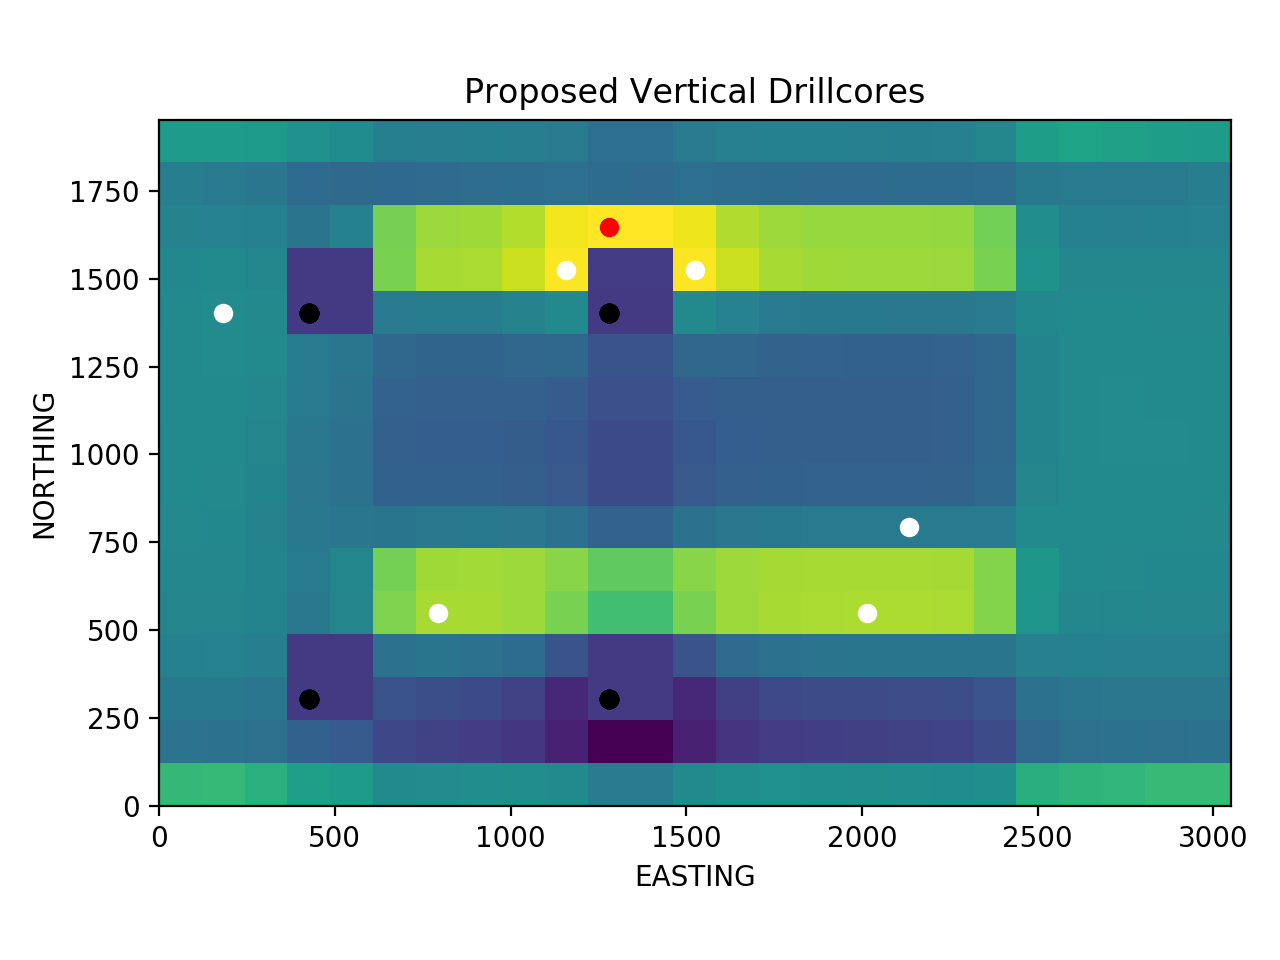

The table this chart was drawn from, first rows:
NORTHING, EASTING, BO_GAIN
1647, 1281, 0.0
1525, 1159, 0.0
1525, 1525, 0.0
549.0, 2013, 0.0
549.0, 793.0, 0.0
1403, 183.0, 0.0
793.0, 2135, 0.0
